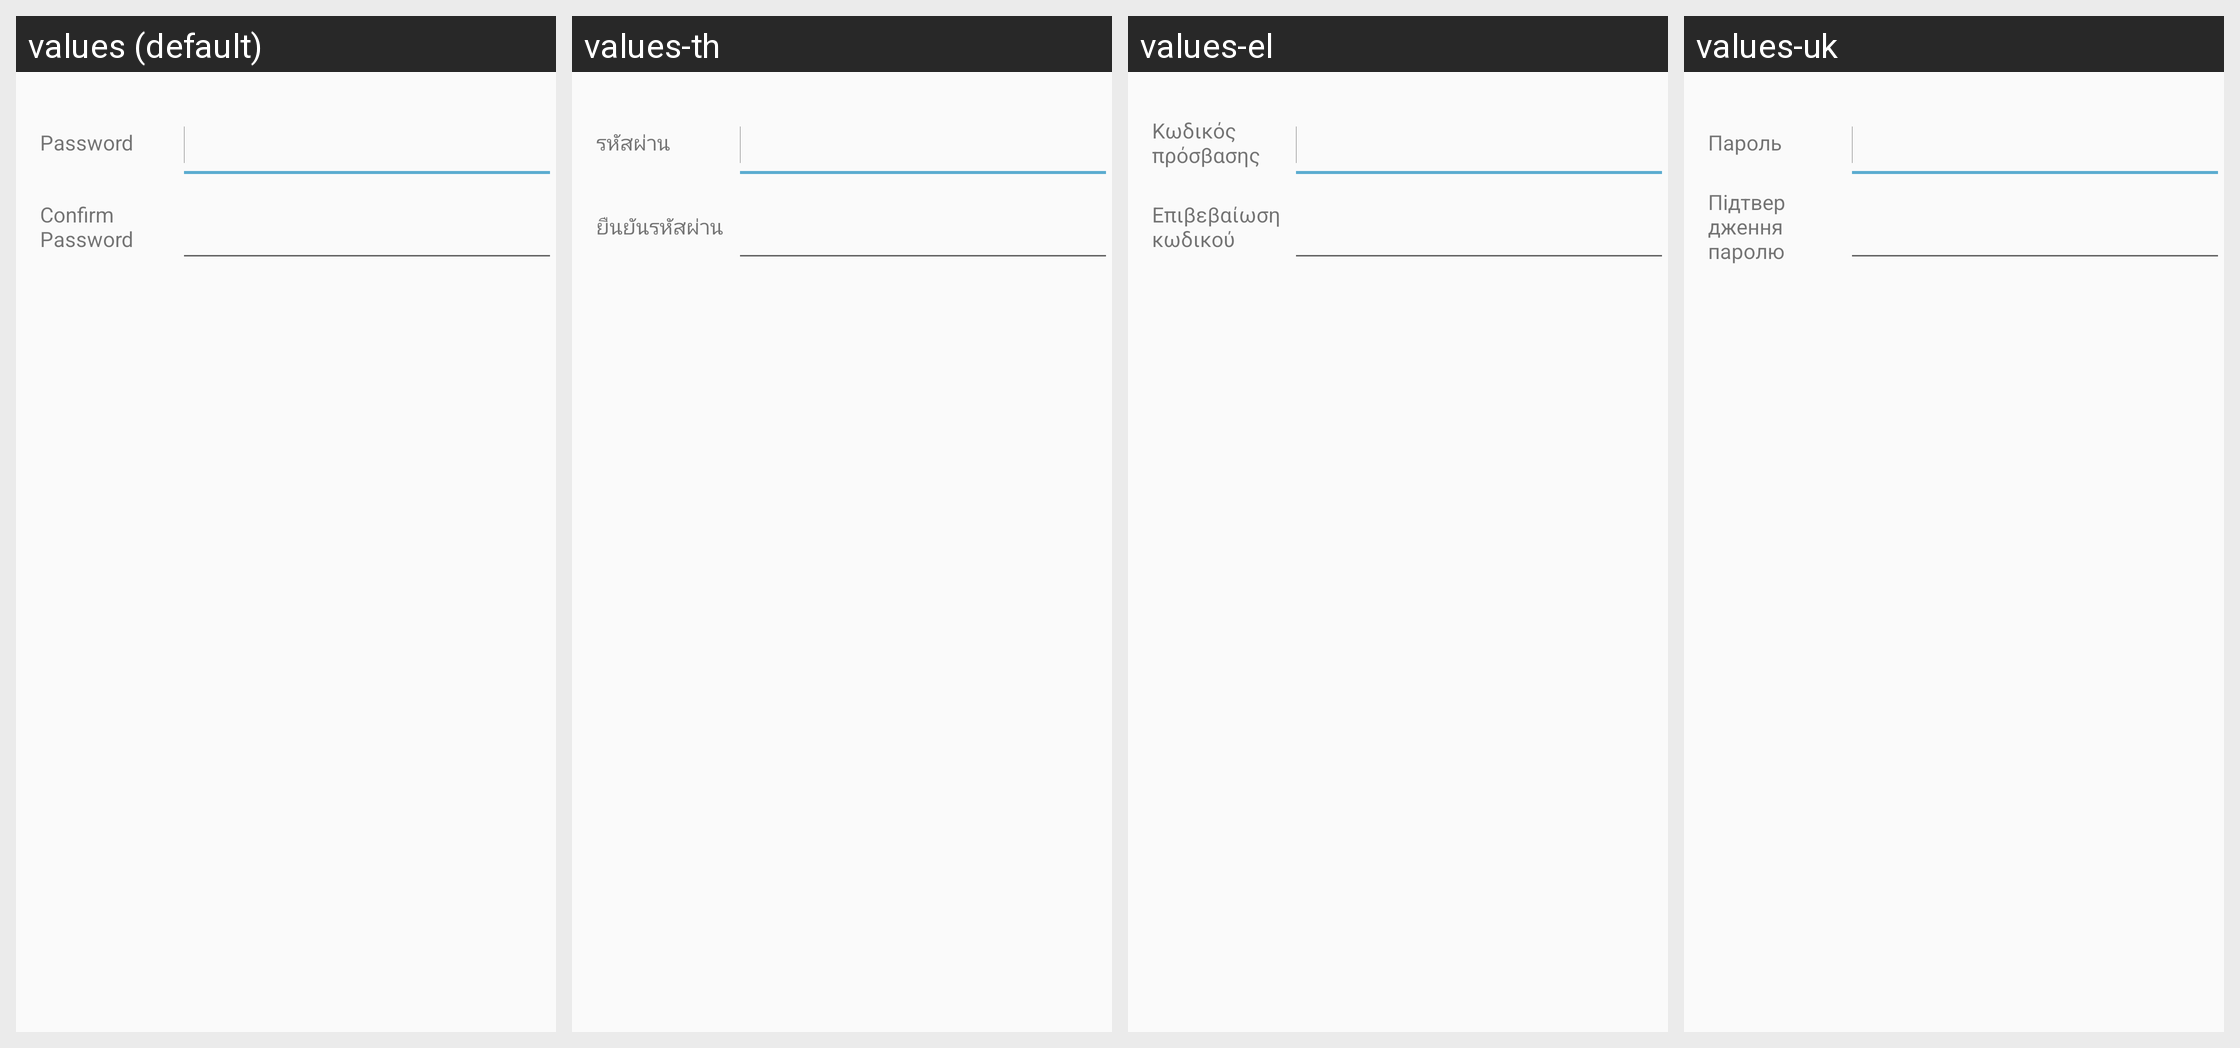

The Android screen above is rendered under several locales of the same app. Produce the string resources it draws, with the default and per-locale values.
Android screen res/layout/modal_change_password.xml rendered under 4 locales, left to right: values (default), values-th, values-el, values-uk. Device: Nexus 5 (rendered at 1080×1920; each locale shown at half size, 540×960, under a caption strip naming it); theme AppTheme.
Other locales in the repository, not shown: values-ar, values-bg, values-ca, values-cs, values-da, values-de, values-es, values-fi, values-fr, values-he, values-hi, values-hu, values-id, values-it, values-ja, values-ko, values-nl, values-no, values-pl, values-pt, values-pt-rBR, values-ro, values-ru, values-sl, values-sv, values-tr, values-vi, values-zh-rCN, values-zh-rTW.
Strings drawn on this screen, with the default value and each locale's value (text and hints the layout hard-codes, and strings that could not be matched under every locale, appear in the picture but are not listed):

password
  values: Password
  values-th: รหัสผ่าน
  values-el: Κωδικός πρόσβασης
  values-uk: Пароль

confirm_password
  values: Confirm Password
  values-th: ยืนยันรหัสผ่าน
  values-el: Επιβεβαίωση κωδικού
  values-uk: Підтвердження паролю
